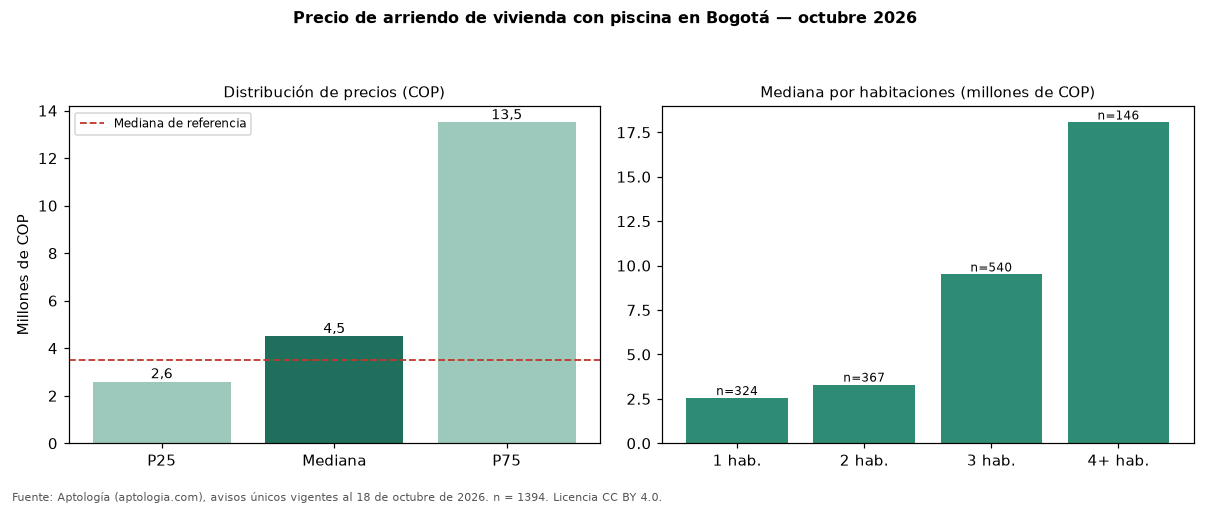

The data file committed next to this chart (first rows):
seccion, metrica, valor_cop, n
precio, p25, 2600000, 1394
precio, mediana, 4500000, 1394
precio, p75, 13500000, 1394
cop_por_m2, p25, 43750, 1394
cop_por_m2, mediana, 55970, 1394
cop_por_m2, p75, 76046, 1394
area, area_mediana_m2, 88.0, 1394
habitaciones, 1, 2550000, 324
habitaciones, 2, 3300000, 367
habitaciones, 3, 9500000, 540
habitaciones, 4+, 18054500, 146
administracion, mediana, 1109000, 763
estrato, moda, 6, 
parqueadero, porcentaje_con_parqueadero, 80.3, 1394
referencia, mediana_referencia, 3495000, 19947
referencia, mediana_cop_por_m2_referencia, 48571, 19947
comparacion, mediana_grupo_opuesto, 3434000, 17127
